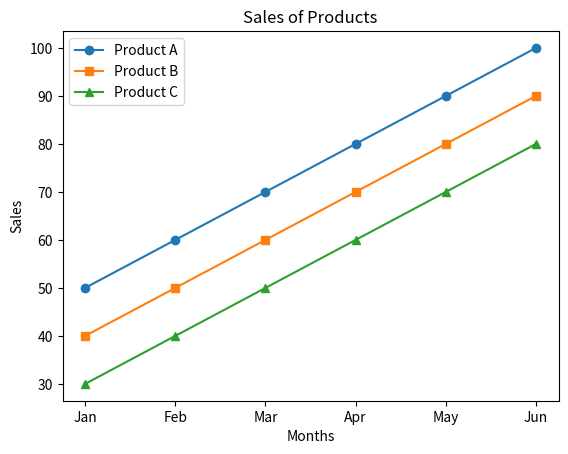

Write Python code to recreate this figure.
#QUE-2 Plot a Multiple Line Chart showing the sales of three products (Product A, B, and C) for six months.

import matplotlib.pyplot as plt

months = ["Jan","Feb","Mar","Apr","May","Jun"]

productA = [50,60,70,80,90,100]
productB = [40,50,60,70,80,90]
productC = [30,40,50,60,70,80]

plt.plot(months, productA, marker='o', label="Product A")
plt.plot(months, productB, marker='s', label="Product B")
plt.plot(months, productC, marker='^', label="Product C")

plt.title("Sales of Products")
plt.xlabel("Months")
plt.ylabel("Sales")

plt.legend()
plt.show()
